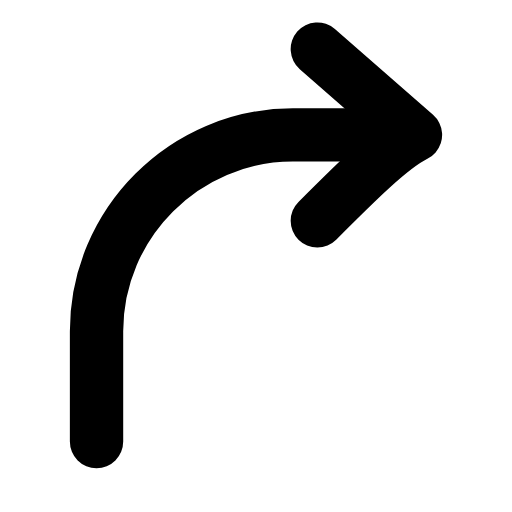
t = 0.00 s
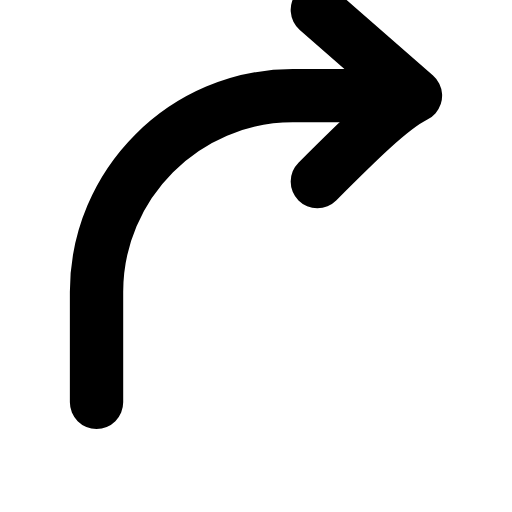
t = 0.23 s
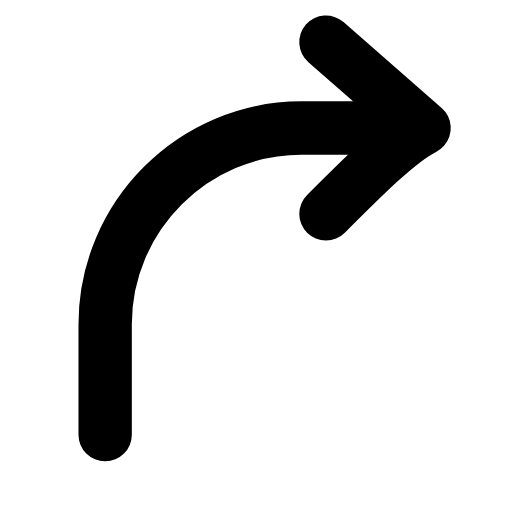
t = 0.51 s
t = 0.73 s: frame unchanged from t = 0.00 s, image omitted
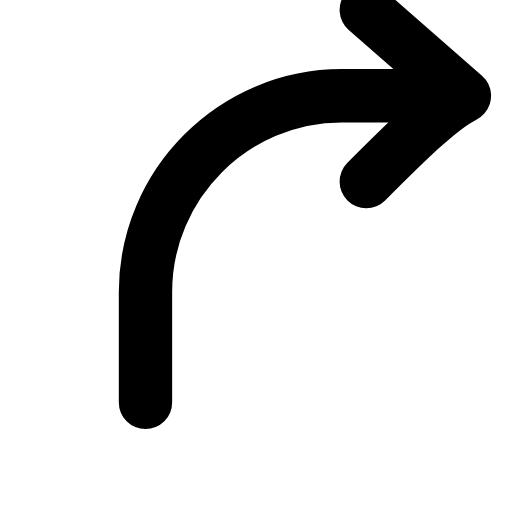
t = 1.01 s
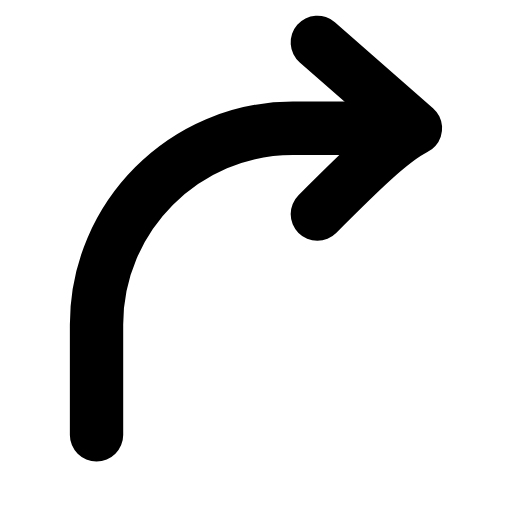
t = 1.24 s

The animated SVG that drew these frames (rendered in a browser with its animation timeline set to each time). Animation: 1 SMIL element (animateTransform=1); one cycle of 1.50 s, repeats indefinitely.

<svg xmlns="http://www.w3.org/2000/svg" width="24" height="24" viewBox="0 0 24 24" fill="none"><g transform="translate(-1.8 -1.725) scale(1.15)"><g><animateTransform attributeName="transform" type="translate" values="0 0;0 -1.6;2 -1.6;0 0;0 0;2 -1.6;0 -1.6;0 0;0 0" keyTimes="0;0.15;0.3;0.45;0.6;0.7;0.8;0.9;1" dur="1.5s" repeatCount="indefinite" calcMode="spline" keySplines="0.16 1 0.3 1;0.16 1 0.3 1;0.16 1 0.3 1;0.16 1 0.3 1;0.16 1 0.3 1;0.16 1 0.3 1;0.16 1 0.3 1;0.16 1 0.3 1"/><path stroke="currentColor" stroke-width="2.174" stroke-linecap="round" stroke-linejoin="round" fill="none" d="M5.5 19.5L5.5 15C5.5 10.6 9.1 7 13.5 7L16.5 7"></path><path stroke="currentColor" stroke-width="2.174" stroke-linecap="round" stroke-linejoin="round" fill="none" d="M14.5 10.5C16.1 8.9 17.5 7.5 18.5 7L14.5 3.5"></path></g></g></svg>
